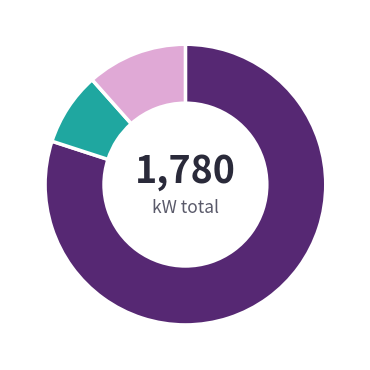

Write the Python code that produced this figure.
import matplotlib
matplotlib.use("Agg")
import matplotlib.pyplot as plt
import matplotlib.font_manager as fm

# Data: RTM-395, Table 19 (Compressor Room/CCB) + Table 20 (Cold Box Room/AUB),
# QPS_Contract_mirror_DOCX.pdf, normal-running loads only (Back-up Diesel 350 kW
# excluded -- RTM-401 confirms it's LOOP-contingency only, not a running load).
HP_COMPRESSORS = 4 * 356          # 1,424 kW -- HP Compressor 1-4 @ 356 kW each
PVPS = 150                         # PVPS pumping skid (single feeder)
REST = (3 * 42) + 65 + 7.5 + 1.5 + 3 + 3   # 206 kW -- Cold Compressors x3 + Other/feeder + ORS heater + Gas Analyzer + UPS + Control systems
TOTAL = HP_COMPRESSORS + PVPS + REST
assert TOTAL == 1780

labels = ["HP Compressors", "PVPS", "Rest of plant"]
values = [HP_COMPRESSORS, PVPS, REST]
colors = ["#562873", "#1FA7A0", "#E0A9D6"]

fig, ax = plt.subplots(figsize=(3.55, 3.55), dpi=300)
wedges, _ = ax.pie(
    values,
    colors=colors,
    startangle=90,
    counterclock=False,
    wedgeprops=dict(width=0.42, edgecolor="white", linewidth=2.5),
)
ax.set_aspect("equal")
ax.text(0, 0.10, f"{TOTAL:,.0f}", ha="center", va="center", fontsize=27, fontweight="bold", color="#2A2A3A")
ax.text(0, -0.16, "kW total", ha="center", va="center", fontsize=12.5, color="#5A5A6A")
fig.patch.set_alpha(0.0)
plt.tight_layout(pad=0.15)
plt.savefig("energy_mix_donut.png", transparent=True)
print("HP", HP_COMPRESSORS, round(100*HP_COMPRESSORS/TOTAL,1), "%")
print("PVPS", PVPS, round(100*PVPS/TOTAL,1), "%")
print("REST", REST, round(100*REST/TOTAL,1), "%")
print("TOTAL", TOTAL)
